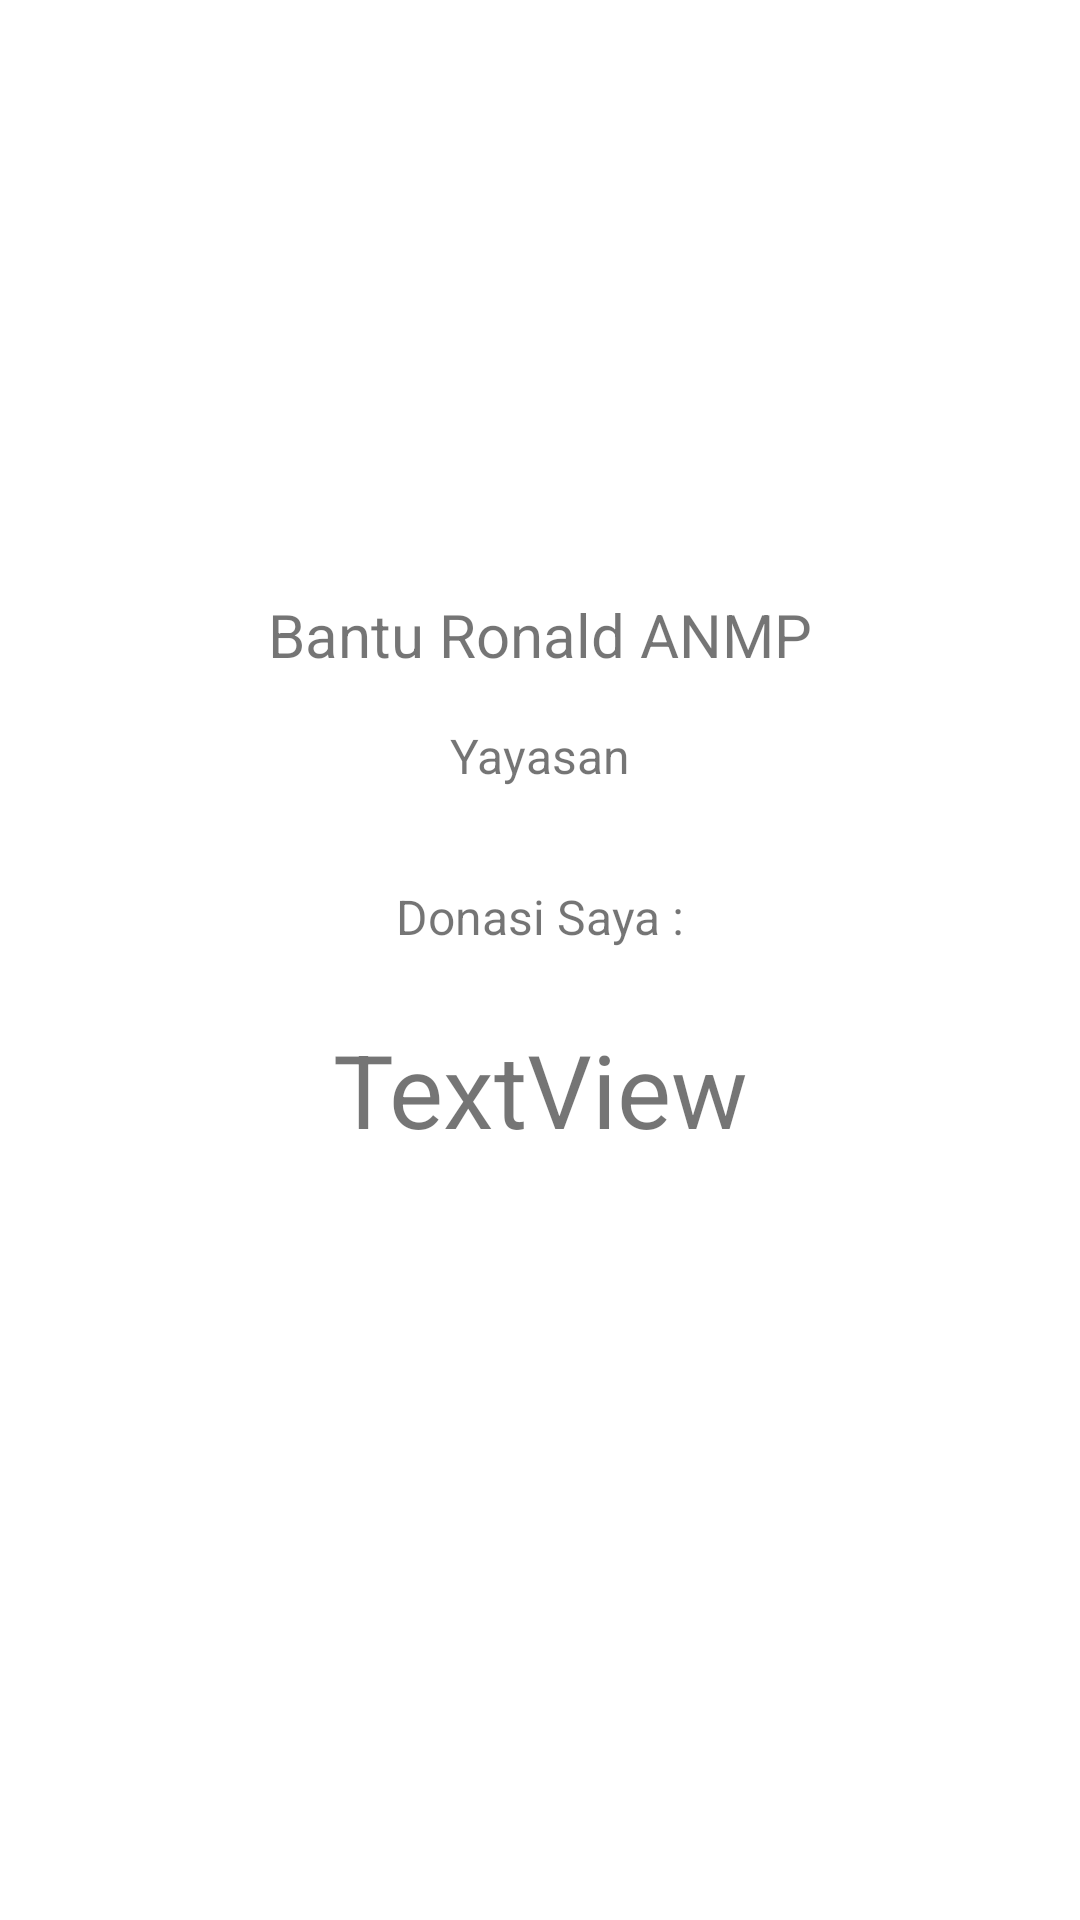

The Android layout XML behind this screen, and the referenced resources:
<!-- AndroidManifest.xml: application theme Theme.SatuJiwa_Nald -->
<!-- res/layout/fragment_donasi_saya_detail.xml -->
<?xml version="1.0" encoding="utf-8"?>
<FrameLayout xmlns:android="http://schemas.android.com/apk/res/android"
    xmlns:app="http://schemas.android.com/apk/res-auto"
    xmlns:tools="http://schemas.android.com/tools"
    android:layout_width="match_parent"
    android:layout_height="match_parent"
    tools:context=".view.DonasiSayaDetailFragment">

    <androidx.constraintlayout.widget.ConstraintLayout
        android:layout_width="match_parent"
        android:layout_height="match_parent">

        <ImageView
            android:id="@+id/imgFotoSaya"
            android:layout_width="300dp"
            android:layout_height="150dp"
            android:layout_marginTop="24dp"
            app:layout_constraintEnd_toEndOf="parent"
            app:layout_constraintStart_toStartOf="parent"
            app:layout_constraintTop_toTopOf="parent"
            tools:src="@tools:sample/avatars" />

        <TextView
            android:id="@+id/txtNamaSaya"
            android:layout_width="wrap_content"
            android:layout_height="wrap_content"
            android:layout_marginTop="24dp"
            android:text="Bantu Ronald ANMP"
            android:textSize="20sp"
            app:layout_constraintEnd_toEndOf="@+id/imgFotoSaya"
            app:layout_constraintStart_toStartOf="@+id/imgFotoSaya"
            app:layout_constraintTop_toBottomOf="@+id/imgFotoSaya" />

        <TextView
            android:id="@+id/txtYayasanSaya"
            android:layout_width="wrap_content"
            android:layout_height="wrap_content"
            android:layout_marginTop="16dp"
            android:text="Yayasan"
            android:textSize="16sp"
            app:layout_constraintEnd_toEndOf="@+id/imgFotoSaya"
            app:layout_constraintStart_toStartOf="@+id/imgFotoSaya"
            app:layout_constraintTop_toBottomOf="@+id/txtNamaSaya" />

        <TextView
            android:id="@+id/textView7"
            android:layout_width="wrap_content"
            android:layout_height="wrap_content"
            android:layout_marginTop="32dp"
            android:text="Donasi Saya :"
            android:textSize="16sp"
            app:layout_constraintEnd_toEndOf="@+id/imgFotoSaya"
            app:layout_constraintStart_toStartOf="@+id/imgFotoSaya"
            app:layout_constraintTop_toBottomOf="@+id/txtYayasanSaya" />

        <TextView
            android:id="@+id/txtSumbanganSaya"
            android:layout_width="wrap_content"
            android:layout_height="wrap_content"
            android:layout_marginTop="24dp"
            android:text="TextView"
            android:textSize="34sp"
            app:layout_constraintEnd_toEndOf="@+id/textView7"
            app:layout_constraintStart_toStartOf="@+id/textView7"
            app:layout_constraintTop_toBottomOf="@+id/textView7" />
    </androidx.constraintlayout.widget.ConstraintLayout>

</FrameLayout>
<!-- resources referenced by this layout -->
<resources>
  <style name="Theme.SatuJiwa_Nald" parent="Theme.MaterialComponents.DayNight.DarkActionBar">
          
          <item name="colorPrimary">@color/purple_500</item>
          <item name="colorPrimaryVariant">@color/purple_700</item>
          <item name="colorOnPrimary">@color/white</item>
          
          <item name="colorSecondary">@color/teal_200</item>
          <item name="colorSecondaryVariant">@color/teal_700</item>
          <item name="colorOnSecondary">@color/black</item>
          
          <item name="android:statusBarColor" tools:targetApi="l">?attr/colorPrimaryVariant</item>
          
      </style>
  <!-- not gathered from this repository: default colours our renderer supplied (Android Studio template values) -->
  <color name="purple_500">#FF6200EE</color>
  <color name="purple_700">#FF3700B3</color>
  <color name="teal_200">#FF03DAC5</color>
  <color name="teal_700">#FF018786</color>
  <color name="black">#FF000000</color>
  <color name="white">#FFFFFFFF</color>
</resources>
